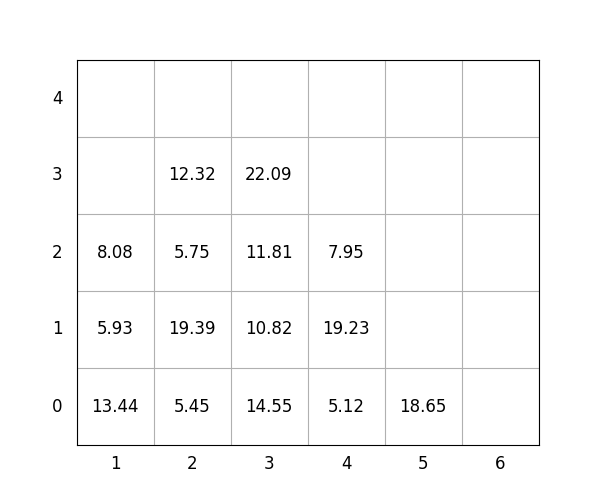

The file beside this chart, header and first rows:
idx, loc_x, loc_y, loc_z, weight, group, score, seq, reloc, size(ft)
1, 3, 0, 0, 14.55, 3, 314.6, 1, 1.0, 20
2, 2, 0, 0, 5.45, 1, 105.5, 2, 0, 20
3, 4, 0, 0, 5.12, 1, 105.1, 3, 0, 20
4, 3, 0, 1, 10.82, 3, 310.8, 4, 1.0, 20
5, 5, 0, 0, 18.65, 3, 318.6, 5, 0, 20
6, 2, 0, 1, 19.39, 1, 119.4, 6, 0, 20
7, 1, 0, 0, 13.44, 0, 13.44, 7, 0, 20
8, 4, 0, 1, 19.23, 1, 119.2, 8, 0, 20
9, 4, 0, 2, 7.95, 2, 207.9, 9, 0, 20
10, 1, 0, 1, 5.93, 1, 105.9, 10, 0, 20
11, 2, 0, 2, 5.75, 2, 205.8, 11, 0, 20
12, 1, 0, 2, 8.08, 1, 108.1, 12, 1.0, 20
13, 3, 0, 2, 11.81, 3, 311.8, 13, 1.0, 20
14, 3, 0, 3, 22.09, 2, 222.1, 14, 1.0, 20
15, 2, 0, 3, 12.32, 2, 212.3, 15, 0, 20
